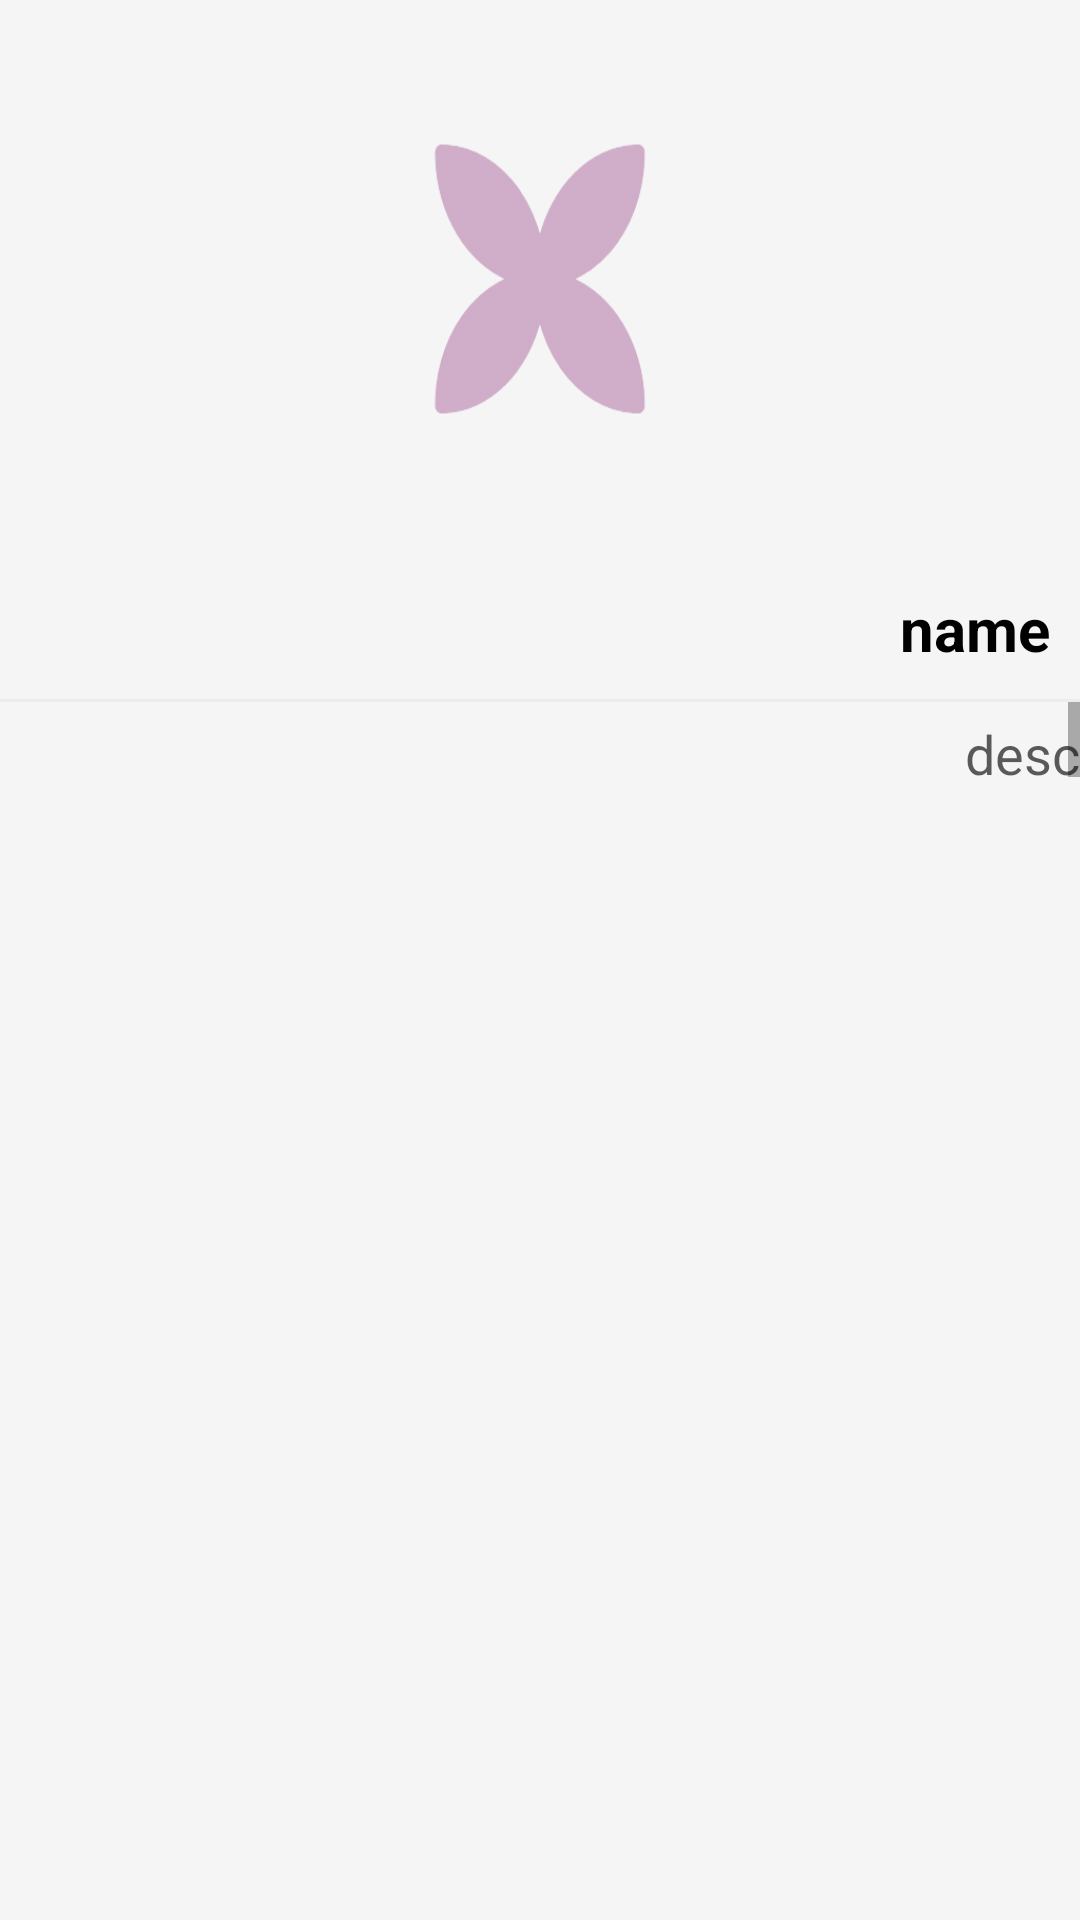

This screen was rendered from an Android layout file. Write that file and the resources it references.
<!-- AndroidManifest.xml: application theme AppTheme -->
<!-- res/layout/activity_offer_details.xml -->
<?xml version="1.0" encoding="utf-8"?>
<RelativeLayout xmlns:android="http://schemas.android.com/apk/res/android"
    xmlns:app="http://schemas.android.com/apk/res-auto"
    xmlns:tools="http://schemas.android.com/tools"
    android:layout_width="match_parent"
    android:layout_height="match_parent"
    android:background="#f5f5f5"

    tools:context=".ui.home.Offer_Details">
    <ImageView
        android:id="@+id/movieImage"
        android:layout_width="match_parent"
        android:layout_height="186dp"
        android:scaleType="fitXY"
        android:src="@drawable/backlist" />

    <TextView
        android:id="@+id/name"
        android:layout_width="match_parent"
        android:layout_height="wrap_content"
        android:layout_below="@id/movieImage"
        android:layout_margin="10dp"
        android:gravity="right"
        android:text="name"
        android:textColor="@color/black"
        android:textSize="20dp"
        android:textStyle="bold" />

    <View
        android:id="@+id/view1"
        android:layout_width="wrap_content"
        android:layout_height="1dp"
        android:layout_below="@+id/name"
        android:layout_centerVertical="true"
        android:background="#ececec" />
    <ScrollView
        android:id="@+id/SCROLLER_ID"
        android:layout_width="fill_parent"
        android:layout_height="wrap_content"
        android:layout_below="@id/view1"
        android:fillViewport="true"
        android:scrollbars="vertical">

        <TextView
            android:id="@+id/desc1"
            android:layout_width="fill_parent"
            android:layout_height="fill_parent"
            android:layout_marginLeft="10dp"
            android:layout_marginTop="5dp"
            android:layout_marginRight="10dp"
            android:layout_weight="1.0"
            android:gravity="right"
            android:scrollbars="vertical"
            android:text="desc2"
            android:textColor="#A3000000"
            android:textSize="18dp" />

    </ScrollView>
</RelativeLayout>
<!-- resources referenced by this layout -->
<resources>
  <color name="black">#000000</color>
  <!-- drawable backlist: png bitmap (drawable, 14542 bytes) -->
  <style name="AppTheme" parent="Theme.AppCompat.Light.DarkActionBar">
          
          <item name="colorPrimaryDark">@color/alwadi</item>
          <item name="colorPrimary">@color/nan_bar_background</item>
          <item name="android:itemTextAppearance">@color/alwadi</item>
          <item name="drawerArrowStyle">@style/DrawerArrowStyle</item>
          
      </style>
  <color name="alwadi">#9c4889</color>
  <color name="nan_bar_background">#ffffff</color>
  <style name="DrawerArrowStyle" parent="Widget.AppCompat.DrawerArrowToggle">
          <item name="spinBars">true</item>
          <item name="color">@color/alwadi</item>
      </style>
</resources>
